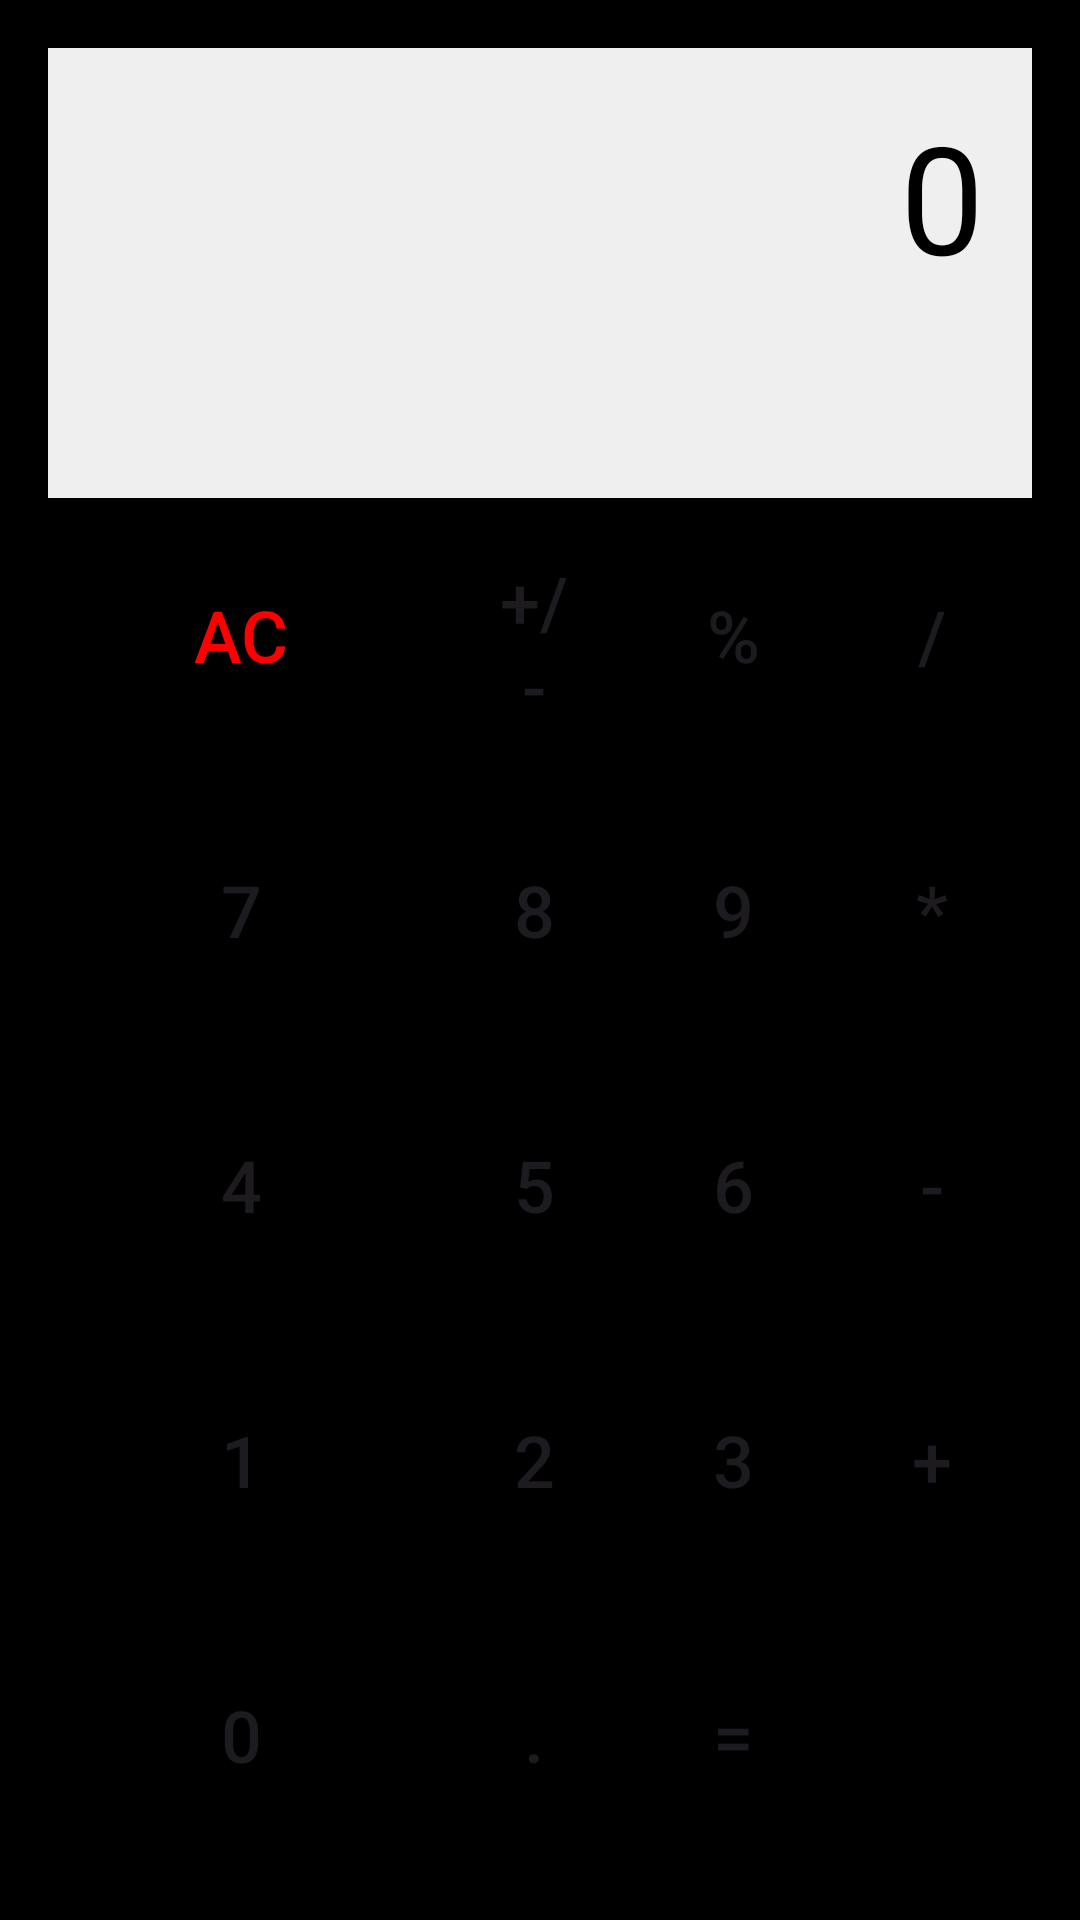

Produce the Android XML layout that renders to this screen, including the resource entries it uses.
<!-- AndroidManifest.xml: application theme Theme.Kotlinogren -->
<!-- res/layout/activity_main.xml -->
<?xml version="1.0" encoding="utf-8"?>
<LinearLayout
    xmlns:android="http://schemas.android.com/apk/res/android"
    android:layout_width="match_parent"
    android:layout_height="match_parent"
    android:orientation="vertical"
    android:padding="16dp"
    android:background="#000000"> 

    
    <TextView
        android:id="@+id/resultTextView"
        android:layout_width="match_parent"
        android:layout_height="150dp"
        android:gravity="end"
        android:text="0"
        android:textSize="50sp"
        android:padding="16dp"
        android:background="#EFEFEF"
        android:textColor="#000000"/>

    
    <GridLayout
        android:layout_width="match_parent"
        android:layout_height="0dp"
        android:layout_weight="1"
        android:rowCount="5"
        android:columnCount="4"
        android:layout_gravity="center">

        
        <Button
            android:id="@+id/buttonAC"
            android:layout_width="0dp"
            android:layout_height="0dp"
            android:layout_rowWeight="1"
            android:layout_columnWeight="1"
            android:text="AC"
            android:textSize="24sp"
            android:textColor="#FF0000"
            android:background="@android:color/transparent"
            android:padding="16dp"
            android:layout_margin="2dp" />


        <Button
            android:id="@+id/buttonPlusMinus"
            android:layout_width="0dp"
            android:layout_height="0dp"
            android:layout_rowWeight="1"
            android:layout_columnWeight="1"
            android:text="+/-"
            android:textSize="24sp"
            android:background="@android:color/transparent"
            android:padding="16dp"
            android:layout_margin="2dp"/>

        <Button
            android:id="@+id/buttonPercent"
            android:layout_width="0dp"
            android:layout_height="0dp"
            android:layout_rowWeight="1"
            android:layout_columnWeight="1"
            android:text="%"
            android:textSize="24sp"
            android:background="@android:color/transparent"
            android:padding="16dp"
            android:layout_margin="2dp"/>

        <Button
            android:id="@+id/buttonDivide"
            android:layout_width="0dp"
            android:layout_height="0dp"
            android:layout_rowWeight="1"
            android:layout_columnWeight="1"
            android:text="/"
            android:textSize="24sp"
            android:background="@android:color/transparent"
            android:padding="16dp"
            android:layout_margin="2dp"/>

        <Button
            android:id="@+id/button7"
            android:layout_width="0dp"
            android:layout_height="0dp"
            android:layout_rowWeight="1"
            android:layout_columnWeight="1"
            android:text="7"
            android:textSize="24sp"
            android:background="@android:color/transparent"
            android:padding="16dp"
            android:layout_margin="2dp"/>

        <Button
            android:id="@+id/button8"
            android:layout_width="0dp"
            android:layout_height="0dp"
            android:layout_rowWeight="1"
            android:layout_columnWeight="1"
            android:text="8"
            android:textSize="24sp"
            android:background="@android:color/transparent"
            android:padding="16dp"
            android:layout_margin="2dp"/>

        <Button
            android:id="@+id/button9"
            android:layout_width="0dp"
            android:layout_height="0dp"
            android:layout_rowWeight="1"
            android:layout_columnWeight="1"
            android:text="9"
            android:textSize="24sp"
            android:background="@android:color/transparent"
            android:padding="16dp"
            android:layout_margin="2dp"/>

        <Button
            android:id="@+id/buttonMultiply"
            android:layout_width="0dp"
            android:layout_height="0dp"
            android:layout_rowWeight="1"
            android:layout_columnWeight="1"
            android:text="*"
            android:textSize="24sp"
            android:background="@android:color/transparent"
            android:padding="16dp"
            android:layout_margin="2dp"/>
        <Button
            android:id="@+id/button4"
            android:layout_width="0dp"
            android:layout_height="0dp"
            android:layout_rowWeight="1"
            android:layout_columnWeight="1"
            android:text="4"
            android:textSize="24sp"
            android:background="@android:color/transparent"
            android:padding="16dp"
            android:layout_margin="2dp"/>

        <Button
            android:id="@+id/button5"
            android:layout_width="0dp"
            android:layout_height="0dp"
            android:layout_rowWeight="1"
            android:layout_columnWeight="1"
            android:text="5"
            android:textSize="24sp"
            android:background="@android:color/transparent"
            android:padding="16dp"
            android:layout_margin="2dp"/>

        <Button
            android:id="@+id/button6"
            android:layout_width="0dp"
            android:layout_height="0dp"
            android:layout_rowWeight="1"
            android:layout_columnWeight="1"
            android:text="6"
            android:textSize="24sp"
            android:background="@android:color/transparent"
            android:padding="16dp"
            android:layout_margin="2dp"/>

        <Button
            android:id="@+id/buttonSubtract"
            android:layout_width="0dp"
            android:layout_height="0dp"
            android:layout_rowWeight="1"
            android:layout_columnWeight="1"
            android:text="-"
            android:textSize="24sp"
            android:background="@android:color/transparent"
            android:padding="16dp"
            android:layout_margin="2dp"/>

        <Button
            android:id="@+id/button1"
            android:layout_width="0dp"
            android:layout_height="0dp"
            android:layout_rowWeight="1"
            android:layout_columnWeight="1"
            android:text="1"
            android:textSize="24sp"
            android:background="@android:color/transparent"
            android:padding="16dp"
            android:layout_margin="2dp"/>

        <Button
            android:id="@+id/button2"
            android:layout_width="0dp"
            android:layout_height="0dp"
            android:layout_rowWeight="1"
            android:layout_columnWeight="1"
            android:text="2"
            android:textSize="24sp"
            android:background="@android:color/transparent"
            android:padding="16dp"
            android:layout_margin="2dp"/>

        <Button
            android:id="@+id/button3"
            android:layout_width="0dp"
            android:layout_height="0dp"
            android:layout_rowWeight="1"
            android:layout_columnWeight="1"
            android:text="3"
            android:textSize="24sp"
            android:background="@android:color/transparent"
            android:padding="16dp"
            android:layout_margin="2dp"/>

        <Button
            android:id="@+id/buttonAdd"
            android:layout_width="0dp"
            android:layout_height="0dp"
            android:layout_rowWeight="1"
            android:layout_columnWeight="1"
            android:text="+"
            android:textSize="24sp"
            android:background="@android:color/transparent"
            android:padding="16dp"
            android:layout_margin="2dp"/>

        <Button
            android:id="@+id/button0"
            android:layout_width="0dp"
            android:layout_height="0dp"
            android:layout_rowWeight="1"
            android:layout_columnWeight="2"
            android:text="0"
            android:textSize="24sp"
            android:background="@android:color/transparent"
            android:padding="16dp"
            android:layout_margin="2dp"/>

        <Button
            android:id="@+id/buttonDot"
            android:layout_width="0dp"
            android:layout_height="0dp"
            android:layout_rowWeight="1"
            android:layout_columnWeight="1"
            android:text="."
            android:textSize="24sp"
            android:background="@android:color/transparent"
            android:padding="16dp"
            android:layout_margin="2dp"/>

        <Button
            android:id="@+id/buttonEquals"
            android:layout_width="0dp"
            android:layout_height="0dp"
            android:layout_rowWeight="1"
            android:layout_columnWeight="1"
            android:text="="
            android:textSize="24sp"
            android:background="@android:color/transparent"
            android:padding="16dp"
            android:layout_margin="2dp"/>

    </GridLayout>

</LinearLayout>
<!-- resources referenced by this layout -->
<resources>
  <style name="Theme.Kotlinogren" parent="Base.Theme.Kotlinogren" />
  <style name="Base.Theme.Kotlinogren" parent="Theme.Material3.DayNight.NoActionBar">
          
          
      </style>
</resources>
